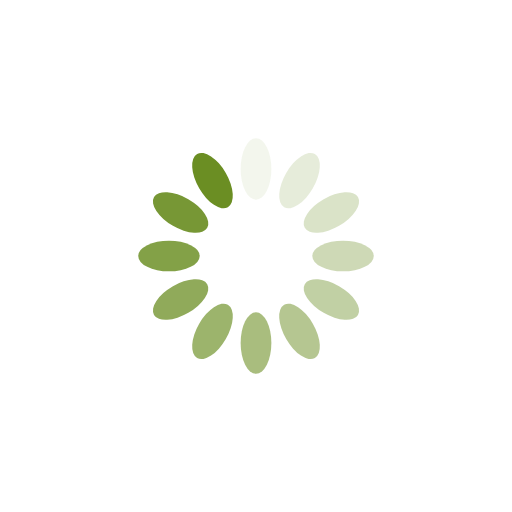
t = 0.00 s
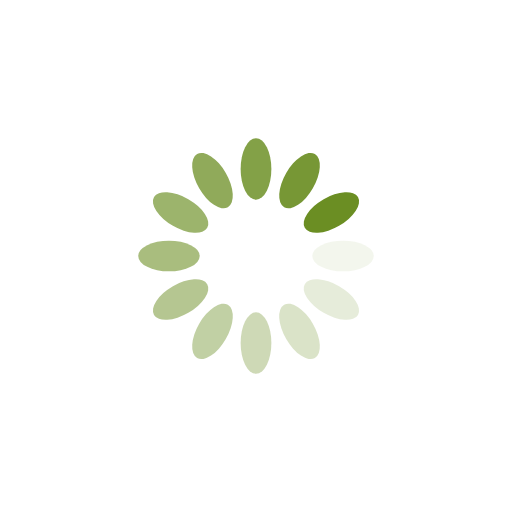
t = 0.25 s
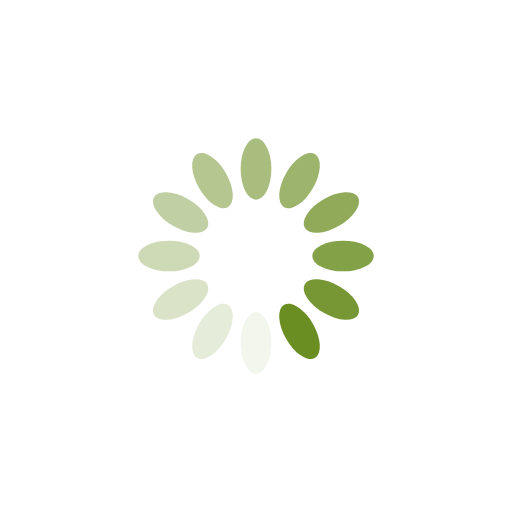
t = 0.50 s
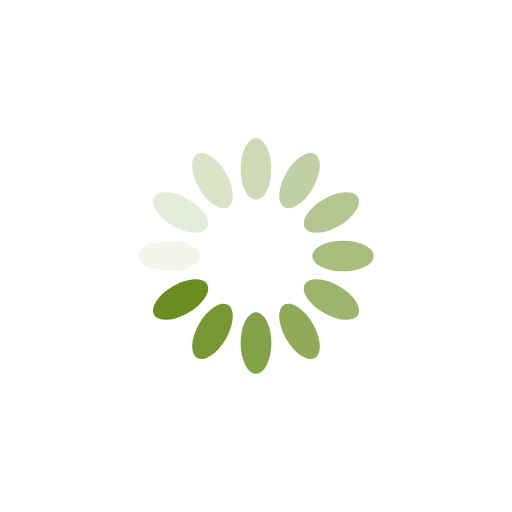
t = 0.75 s

The animated SVG that drew these frames (rendered in a browser with its animation timeline set to each time). Animation: 12 SMIL elements (animate=12); one cycle of 1.00 s, repeats indefinitely.

<?xml version="1.0" encoding="utf-8"?>
<svg xmlns="http://www.w3.org/2000/svg" xmlns:xlink="http://www.w3.org/1999/xlink" style="margin: auto; background: none; display: block; shape-rendering: auto;" width="296px" height="296px" viewBox="0 0 100 100" preserveAspectRatio="xMidYMid">
<g transform="rotate(0 50 50)">
  <rect x="47" y="27" rx="3" ry="6" width="6" height="12" fill="#6b8e23">
    <animate attributeName="opacity" values="1;0" keyTimes="0;1" dur="1s" begin="-0.9166666666666666s" repeatCount="indefinite"></animate>
  </rect>
</g><g transform="rotate(30 50 50)">
  <rect x="47" y="27" rx="3" ry="6" width="6" height="12" fill="#6b8e23">
    <animate attributeName="opacity" values="1;0" keyTimes="0;1" dur="1s" begin="-0.8333333333333334s" repeatCount="indefinite"></animate>
  </rect>
</g><g transform="rotate(60 50 50)">
  <rect x="47" y="27" rx="3" ry="6" width="6" height="12" fill="#6b8e23">
    <animate attributeName="opacity" values="1;0" keyTimes="0;1" dur="1s" begin="-0.75s" repeatCount="indefinite"></animate>
  </rect>
</g><g transform="rotate(90 50 50)">
  <rect x="47" y="27" rx="3" ry="6" width="6" height="12" fill="#6b8e23">
    <animate attributeName="opacity" values="1;0" keyTimes="0;1" dur="1s" begin="-0.6666666666666666s" repeatCount="indefinite"></animate>
  </rect>
</g><g transform="rotate(120 50 50)">
  <rect x="47" y="27" rx="3" ry="6" width="6" height="12" fill="#6b8e23">
    <animate attributeName="opacity" values="1;0" keyTimes="0;1" dur="1s" begin="-0.5833333333333334s" repeatCount="indefinite"></animate>
  </rect>
</g><g transform="rotate(150 50 50)">
  <rect x="47" y="27" rx="3" ry="6" width="6" height="12" fill="#6b8e23">
    <animate attributeName="opacity" values="1;0" keyTimes="0;1" dur="1s" begin="-0.5s" repeatCount="indefinite"></animate>
  </rect>
</g><g transform="rotate(180 50 50)">
  <rect x="47" y="27" rx="3" ry="6" width="6" height="12" fill="#6b8e23">
    <animate attributeName="opacity" values="1;0" keyTimes="0;1" dur="1s" begin="-0.4166666666666667s" repeatCount="indefinite"></animate>
  </rect>
</g><g transform="rotate(210 50 50)">
  <rect x="47" y="27" rx="3" ry="6" width="6" height="12" fill="#6b8e23">
    <animate attributeName="opacity" values="1;0" keyTimes="0;1" dur="1s" begin="-0.3333333333333333s" repeatCount="indefinite"></animate>
  </rect>
</g><g transform="rotate(240 50 50)">
  <rect x="47" y="27" rx="3" ry="6" width="6" height="12" fill="#6b8e23">
    <animate attributeName="opacity" values="1;0" keyTimes="0;1" dur="1s" begin="-0.25s" repeatCount="indefinite"></animate>
  </rect>
</g><g transform="rotate(270 50 50)">
  <rect x="47" y="27" rx="3" ry="6" width="6" height="12" fill="#6b8e23">
    <animate attributeName="opacity" values="1;0" keyTimes="0;1" dur="1s" begin="-0.16666666666666666s" repeatCount="indefinite"></animate>
  </rect>
</g><g transform="rotate(300 50 50)">
  <rect x="47" y="27" rx="3" ry="6" width="6" height="12" fill="#6b8e23">
    <animate attributeName="opacity" values="1;0" keyTimes="0;1" dur="1s" begin="-0.08333333333333333s" repeatCount="indefinite"></animate>
  </rect>
</g><g transform="rotate(330 50 50)">
  <rect x="47" y="27" rx="3" ry="6" width="6" height="12" fill="#6b8e23">
    <animate attributeName="opacity" values="1;0" keyTimes="0;1" dur="1s" begin="0s" repeatCount="indefinite"></animate>
  </rect>
</g>
<!-- [ldio] generated by https://loading.io/ --></svg>